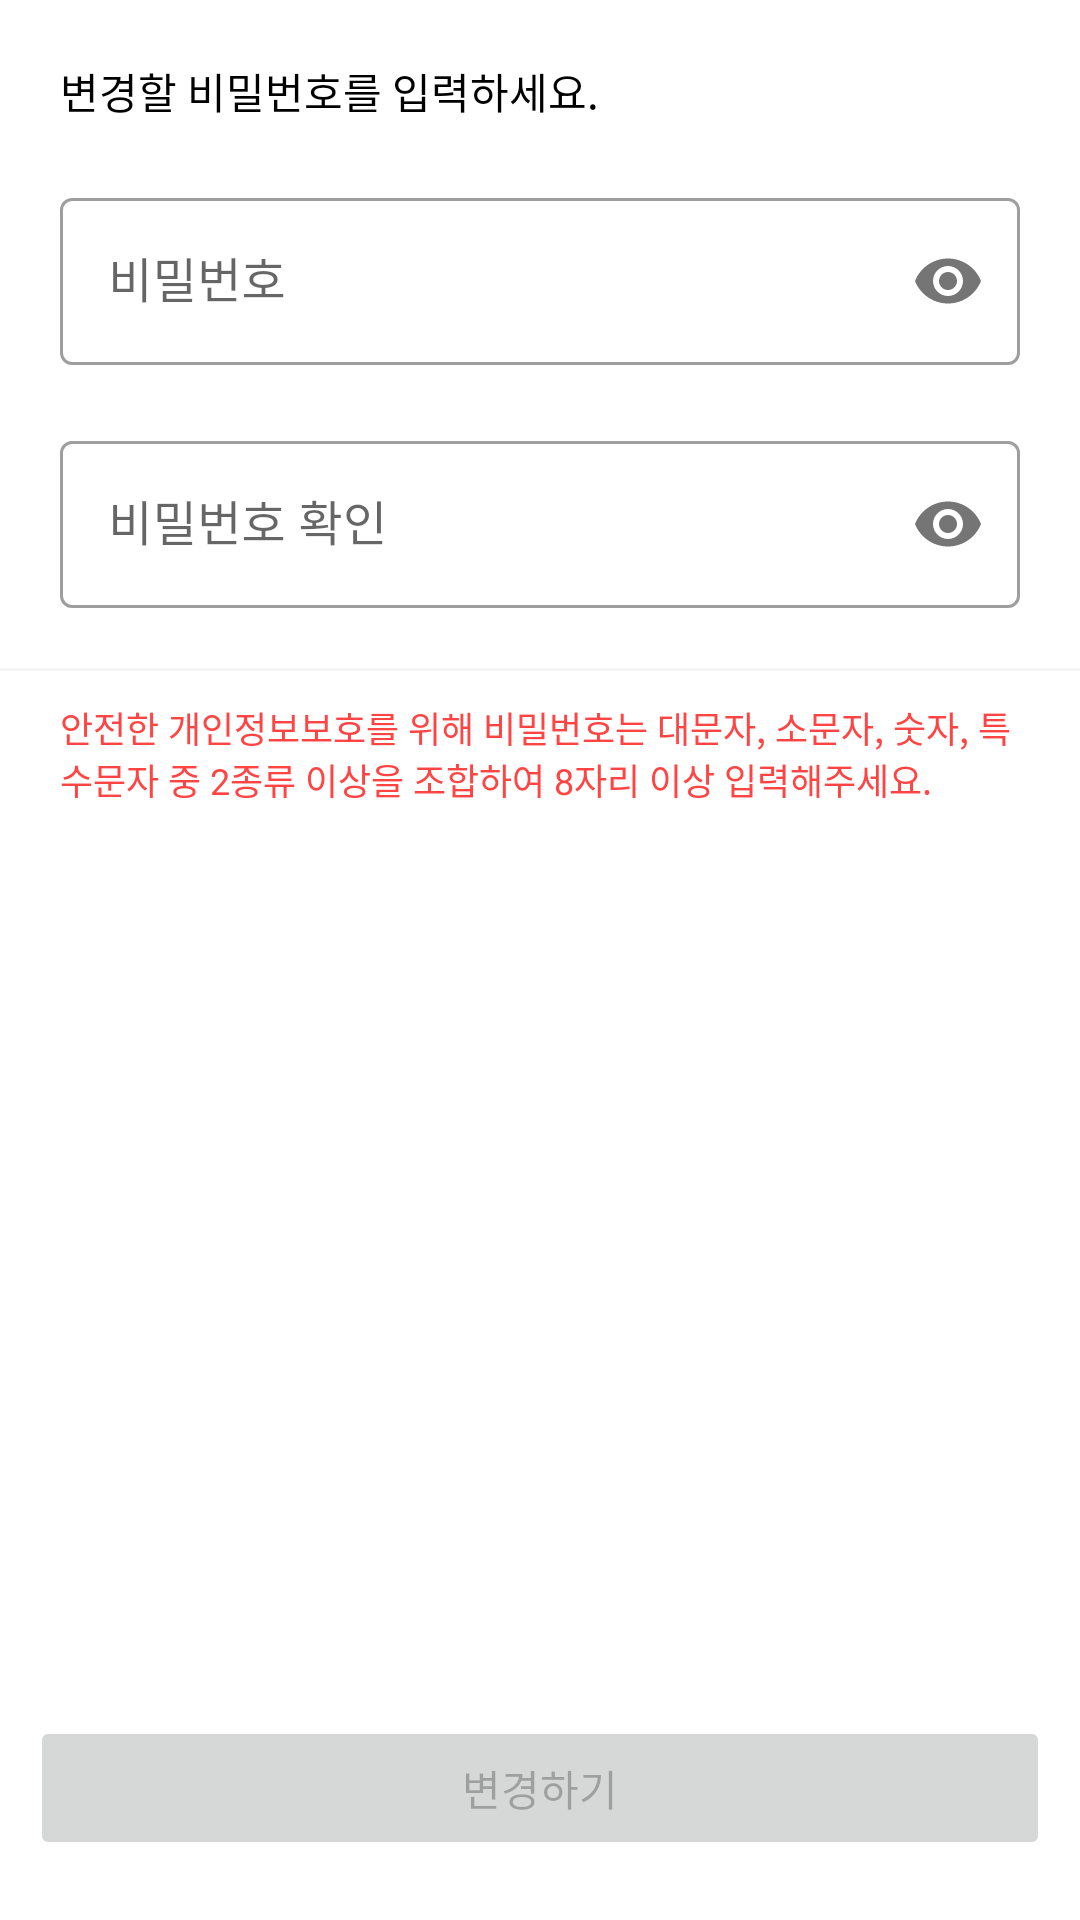

Android layout source for this screen:
<!-- AndroidManifest.xml: application theme Theme.CobaltCoffee -->
<!-- res/layout/fragment_change_pw.xml -->
<?xml version="1.0" encoding="utf-8"?>
<androidx.constraintlayout.widget.ConstraintLayout xmlns:android="http://schemas.android.com/apk/res/android"
    xmlns:app="http://schemas.android.com/apk/res-auto"
    xmlns:tools="http://schemas.android.com/tools"
    android:layout_width="match_parent"
    android:layout_height="match_parent"
    tools:context=".setting.ChangePwFragment">

    <TextView
        android:id="@+id/changePw_tv"
        android:layout_width="match_parent"
        android:layout_height="wrap_content"
        android:padding="20dp"
        android:text="변경할 비밀번호를 입력하세요."
        android:textColor="@color/black"
        app:layout_constraintTop_toTopOf="parent" />

    <com.google.android.material.textfield.TextInputLayout
        android:id="@+id/password_tl"
        style="@style/Widget.MaterialComponents.TextInputLayout.OutlinedBox"
        android:layout_width="match_parent"
        android:layout_height="wrap_content"
        android:layout_marginHorizontal="20dp"
        app:layout_constraintTop_toBottomOf="@id/changePw_tv"
        app:passwordToggleEnabled="true">

        <com.google.android.material.textfield.TextInputEditText
            android:id="@+id/password_et"
            android:layout_width="match_parent"
            android:layout_height="match_parent"
            android:hint="비밀번호"
            android:inputType="textPassword" />
    </com.google.android.material.textfield.TextInputLayout>

    <com.google.android.material.textfield.TextInputLayout
        android:id="@+id/passConfirm_tl"
        style="@style/Widget.MaterialComponents.TextInputLayout.OutlinedBox"
        android:layout_width="match_parent"
        android:layout_height="wrap_content"
        android:layout_marginHorizontal="20dp"
        android:layout_marginTop="20dp"
        app:layout_constraintTop_toBottomOf="@id/password_tl"
        app:passwordToggleEnabled="true">

        <com.google.android.material.textfield.TextInputEditText
            android:id="@+id/passConfirm_et"
            android:layout_width="match_parent"
            android:layout_height="match_parent"
            android:hint="비밀번호 확인"
            android:inputType="textPassword" />
    </com.google.android.material.textfield.TextInputLayout>

    <View
        android:id="@+id/changePw_line"
        android:layout_width="match_parent"
        android:layout_height="1dp"
        android:background="@color/lineColor3"
        app:layout_constraintTop_toBottomOf="@id/passConfirm_tl"
        android:layout_marginTop="20dp"/>

    <TextView
        android:layout_width="match_parent"
        android:layout_height="wrap_content"
        android:textColor="@android:color/holo_red_light"
        android:text="@string/password_info"
        android:paddingHorizontal="20dp"
        android:textSize="12sp"
        app:layout_constraintTop_toBottomOf="@id/changePw_line"
        android:layout_marginTop="10dp"/>


    <Button
        android:id="@+id/changeBtn"
        android:layout_width="match_parent"
        android:layout_height="wrap_content"
        android:layout_marginHorizontal="10dp"
        android:enabled="false"
        android:paddingVertical="10dp"
        android:text="변경하기"
        android:layout_marginBottom="20dp"
        app:layout_constraintBottom_toBottomOf="parent" />


</androidx.constraintlayout.widget.ConstraintLayout>
<!-- resources referenced by this layout -->
<resources>
  <color name="black">#FF000000</color>
  <color name="lineColor3">#F6F6F6</color>
  <string name="password_info">안전한 개인정보보호를 위해 비밀번호는 대문자, 소문자, 숫자, 특수문자 중 2종류 이상을 조합하여 8자리 이상 입력해주세요.</string>
  <style name="Theme.CobaltCoffee" parent="Theme.MaterialComponents.DayNight.NoActionBar">
          
          <item name="colorPrimary">@color/cobalt</item>
          <item name="colorPrimaryVariant">@color/purple_700</item>
          <item name="colorOnPrimary">@color/white</item>
          
          <item name="colorSecondary">@color/teal_200</item>
          <item name="colorSecondaryVariant">@color/teal_700</item>
          <item name="colorOnSecondary">@color/black</item>
          
          <item name="android:statusBarColor">?attr/colorPrimary</item>
          
      </style>
  <color name="cobalt">#1E3AD9</color>
  <color name="purple_700">#FF3700B3</color>
  <color name="white">#FFFFFFFF</color>
  <color name="teal_200">#FF03DAC5</color>
  <color name="teal_700">#FF018786</color>
</resources>
